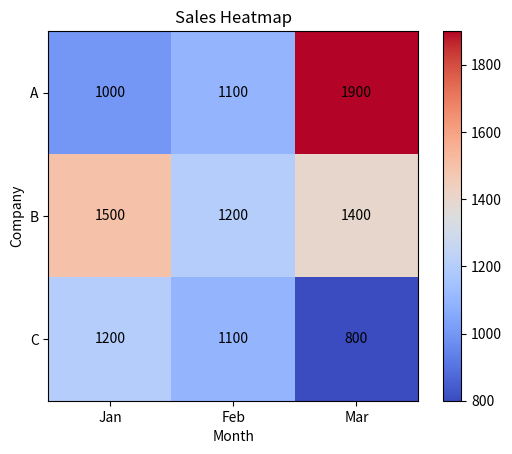

The matplotlib source for this figure:
import matplotlib.pyplot as plt
import pandas as pd

import pandas as pd

# Sample data
data = {
    'Company': ['A', 'B', 'C', 'A', 'B', 'C', 'A', 'B', 'C'],
    'Month': ['Jan', 'Jan', 'Jan', 'Feb', 'Feb', 'Feb', 'Mar', 'Mar', 'Mar'],
    'Sales': [1000, 1500, 1200, 1100, 1200, 1100, 1900, 1400, 800]
}

# Create a DataFrame
df = pd.DataFrame(data)

month_order = ['Jan', 'Feb', 'Mar']
df['Month'] = pd.Categorical(df['Month'], categories=month_order, ordered=True)

# Pivot the data for heatmap
heatmap_data = df.pivot(index='Company', columns='Month', values='Sales')
print(heatmap_data)

custom_colormap = plt.cm.get_cmap('coolwarm')

# Create a heatmap using imshow
plt.imshow(heatmap_data, cmap=custom_colormap, interpolation='nearest')

# Add color bar for reference
plt.colorbar()

# Add text annotations to display values
for i in range(len(heatmap_data)):
    for j in range(len(heatmap_data.columns)):
        plt.text(j, i, heatmap_data.iloc[i, j], ha='center', va='center', color='black')

# Add labels and title
plt.xticks(range(len(heatmap_data.columns)), heatmap_data.columns)
plt.yticks(range(len(heatmap_data.index)), heatmap_data.index)
plt.xlabel('Month')
plt.ylabel('Company')
plt.title('Sales Heatmap')

# Display the heatmap
plt.show()
